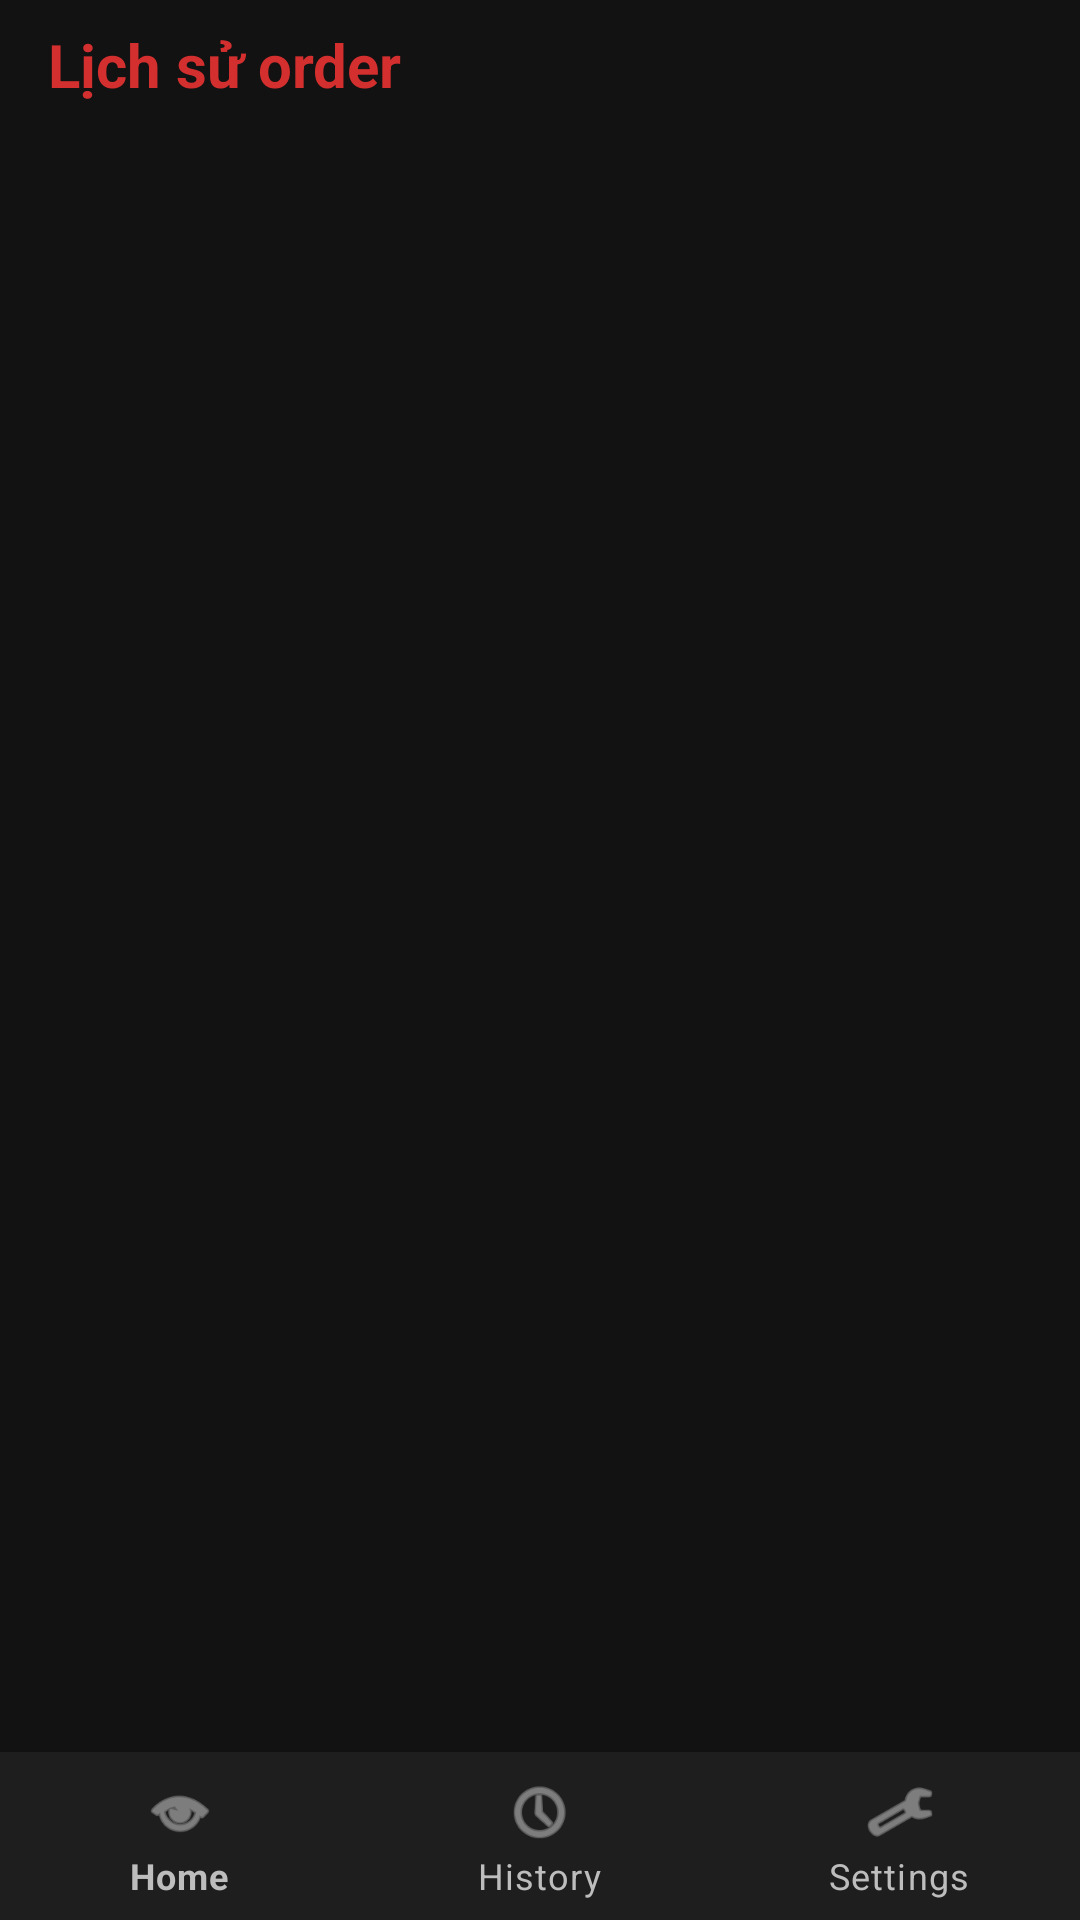

The Android layout XML behind this screen, and the referenced resources:
<!-- AndroidManifest.xml: application theme Theme.POSSStaff -->
<!-- res/layout/activity_history.xml -->
<LinearLayout xmlns:android="http://schemas.android.com/apk/res/android"
    xmlns:app="http://schemas.android.com/apk/res-auto"
    android:orientation="vertical"
    android:layout_width="match_parent" android:layout_height="match_parent"
    android:background="@color/black_bg" android:paddingTop="8dp">

    <TextView
        android:text="Lịch sử order"
        android:textColor="@color/red_primary" android:textStyle="bold" android:textSize="20sp"
        android:paddingLeft="16dp" android:paddingBottom="4dp"
        android:layout_width="match_parent" android:layout_height="wrap_content"/>

    <androidx.recyclerview.widget.RecyclerView
        android:id="@+id/rvHistory"
        android:layout_width="match_parent" android:layout_height="0dp"
        android:layout_weight="1" android:padding="12dp"/>

    <com.google.android.material.bottomnavigation.BottomNavigationView
        android:id="@+id/bottomNav"
        android:layout_width="match_parent" android:layout_height="wrap_content"
        android:background="@color/gray_card"
        app:itemIconTint="@color/text_secondary"
        app:itemTextColor="@color/text_secondary"
        app:menu="@menu/bottom_nav"/>
</LinearLayout>
<!-- resources referenced by this layout -->
<resources>
  <color name="black_bg">#121212</color>
  <color name="gray_card">#1E1E1E</color>
  <color name="red_primary">#D32F2F</color>
  <color name="text_secondary">#BDBDBD</color>
  <style name="Theme.POSSStaff" parent="Theme.MaterialComponents.DayNight.NoActionBar">
          <item name="colorPrimary">@color/red_primary</item>
          <item name="colorPrimaryVariant">@color/red_dark</item>
          <item name="colorOnPrimary">@color/white</item>
          <item name="android:statusBarColor">@color/red_dark</item>
          <item name="android:navigationBarColor">@color/black_bg</item>
          <item name="android:windowBackground">@color/black_bg</item>
      </style>
  <color name="red_dark">#B71C1C</color>
  <color name="white">#FFFFFF</color>
</resources>
